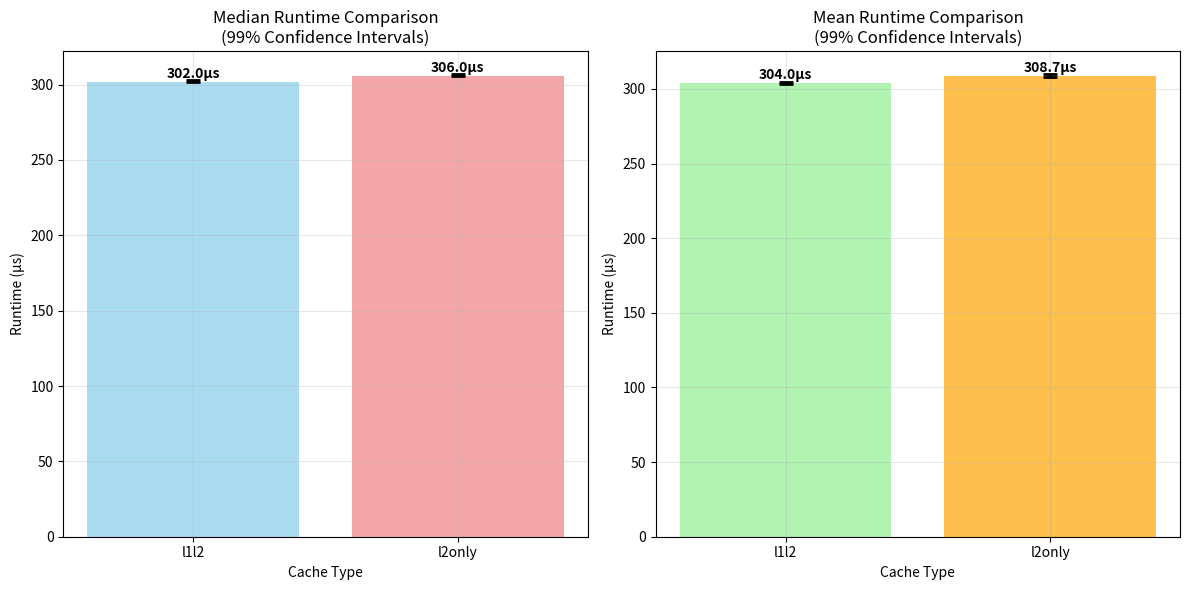
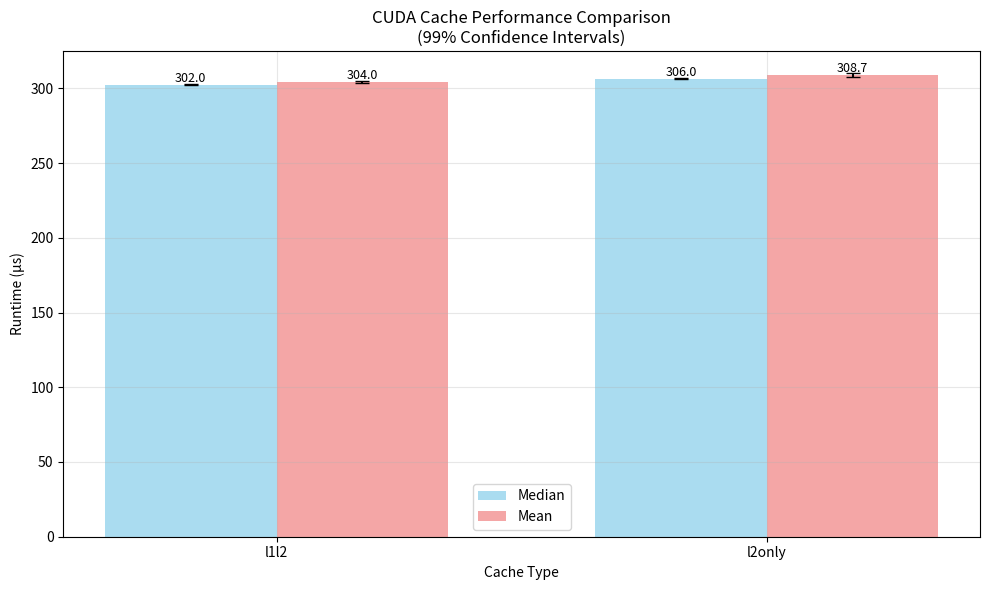

Python code for these plots, in order:
import matplotlib.pyplot as plt
import numpy as np

# Data from your table
cache_types = ['l1l2', 'l2only']
medians = [302.000, 306.000]
means = [304.024, 308.695]

# Confidence intervals
median_ci_low = [302.000, 306.000]
median_ci_high = [303.000, 307.000]
mean_ci_low = [303.544, 307.810]
mean_ci_high = [304.644, 309.956]

# Calculate error bars
median_errors = [
    [medians[i] - median_ci_low[i] for i in range(len(medians))],
    [median_ci_high[i] - medians[i] for i in range(len(medians))]
]

mean_errors = [
    [means[i] - mean_ci_low[i] for i in range(len(means))],
    [mean_ci_high[i] - means[i] for i in range(len(means))]
]

# Create the plot
fig, (ax1, ax2) = plt.subplots(1, 2, figsize=(12, 6))

# Plot 1: Median comparison
x_pos = np.arange(len(cache_types))
bars1 = ax1.bar(x_pos, medians, yerr=median_errors, capsize=5,
                color=['skyblue', 'lightcoral'], alpha=0.7,
                error_kw={'elinewidth': 2, 'capthick': 2})
ax1.set_xlabel('Cache Type')
ax1.set_ylabel('Runtime (μs)')
ax1.set_title('Median Runtime Comparison\n(99% Confidence Intervals)')
ax1.set_xticks(x_pos)
ax1.set_xticklabels(cache_types)
ax1.grid(True, alpha=0.3)

# Add value labels on bars
for i, (bar, median) in enumerate(zip(bars1, medians)):
    height = bar.get_height()
    ax1.text(bar.get_x() + bar.get_width()/2., height + 0.5,
             f'{median:.1f}μs', ha='center', va='bottom', fontweight='bold')

# Plot 2: Mean comparison
bars2 = ax2.bar(x_pos, means, yerr=mean_errors, capsize=5,
                color=['lightgreen', 'orange'], alpha=0.7,
                error_kw={'elinewidth': 2, 'capthick': 2})
ax2.set_xlabel('Cache Type')
ax2.set_ylabel('Runtime (μs)')
ax2.set_title('Mean Runtime Comparison\n(99% Confidence Intervals)')
ax2.set_xticks(x_pos)
ax2.set_xticklabels(cache_types)
ax2.grid(True, alpha=0.3)

# Add value labels on bars
for i, (bar, mean) in enumerate(zip(bars2, means)):
    height = bar.get_height()
    ax2.text(bar.get_x() + bar.get_width()/2., height + 0.5,
             f'{mean:.1f}μs', ha='center', va='bottom', fontweight='bold')

plt.tight_layout()
plt.show()

# Alternative: Combined plot
fig2, ax = plt.subplots(figsize=(10, 6))

x = np.arange(len(cache_types))
width = 0.35

# Plot both median and mean side by side
bars1 = ax.bar(x - width/2, medians, width, yerr=median_errors,
               label='Median', capsize=5, color='skyblue', alpha=0.7)
bars2 = ax.bar(x + width/2, means, width, yerr=mean_errors,
               label='Mean', capsize=5, color='lightcoral', alpha=0.7)

ax.set_xlabel('Cache Type')
ax.set_ylabel('Runtime (μs)')
ax.set_title('CUDA Cache Performance Comparison\n(99% Confidence Intervals)')
ax.set_xticks(x)
ax.set_xticklabels(cache_types)
ax.legend()
ax.grid(True, alpha=0.3)

# Add value labels
for bars in [bars1, bars2]:
    for bar in bars:
        height = bar.get_height()
        ax.text(bar.get_x() + bar.get_width()/2., height + 0.3,
                f'{height:.1f}', ha='center', va='bottom', fontsize=9)

plt.tight_layout()
plt.ylim(270, 325)  # Set y-limits for better visibility
plt.savefig('cache_performance_comparison.png', dpi=300)
plt.ylim(0, 325)  # Set y-limits for better visibility
plt.savefig('cache_performance_comparison_2.png', dpi=300)
# Print summary
print("Performance Summary:")
print(f"l1l2 cache is {((medians[1] - medians[0]) / medians[0] * 100):.1f}% faster (median)")
print(f"l1l2 cache is {((means[1] - means[0]) / means[0] * 100):.1f}% faster (mean)")
print(f"Absolute difference: {medians[1] - medians[0]:.1f}μs (median), {means[1] - means[0]:.1f}μs (mean)")
